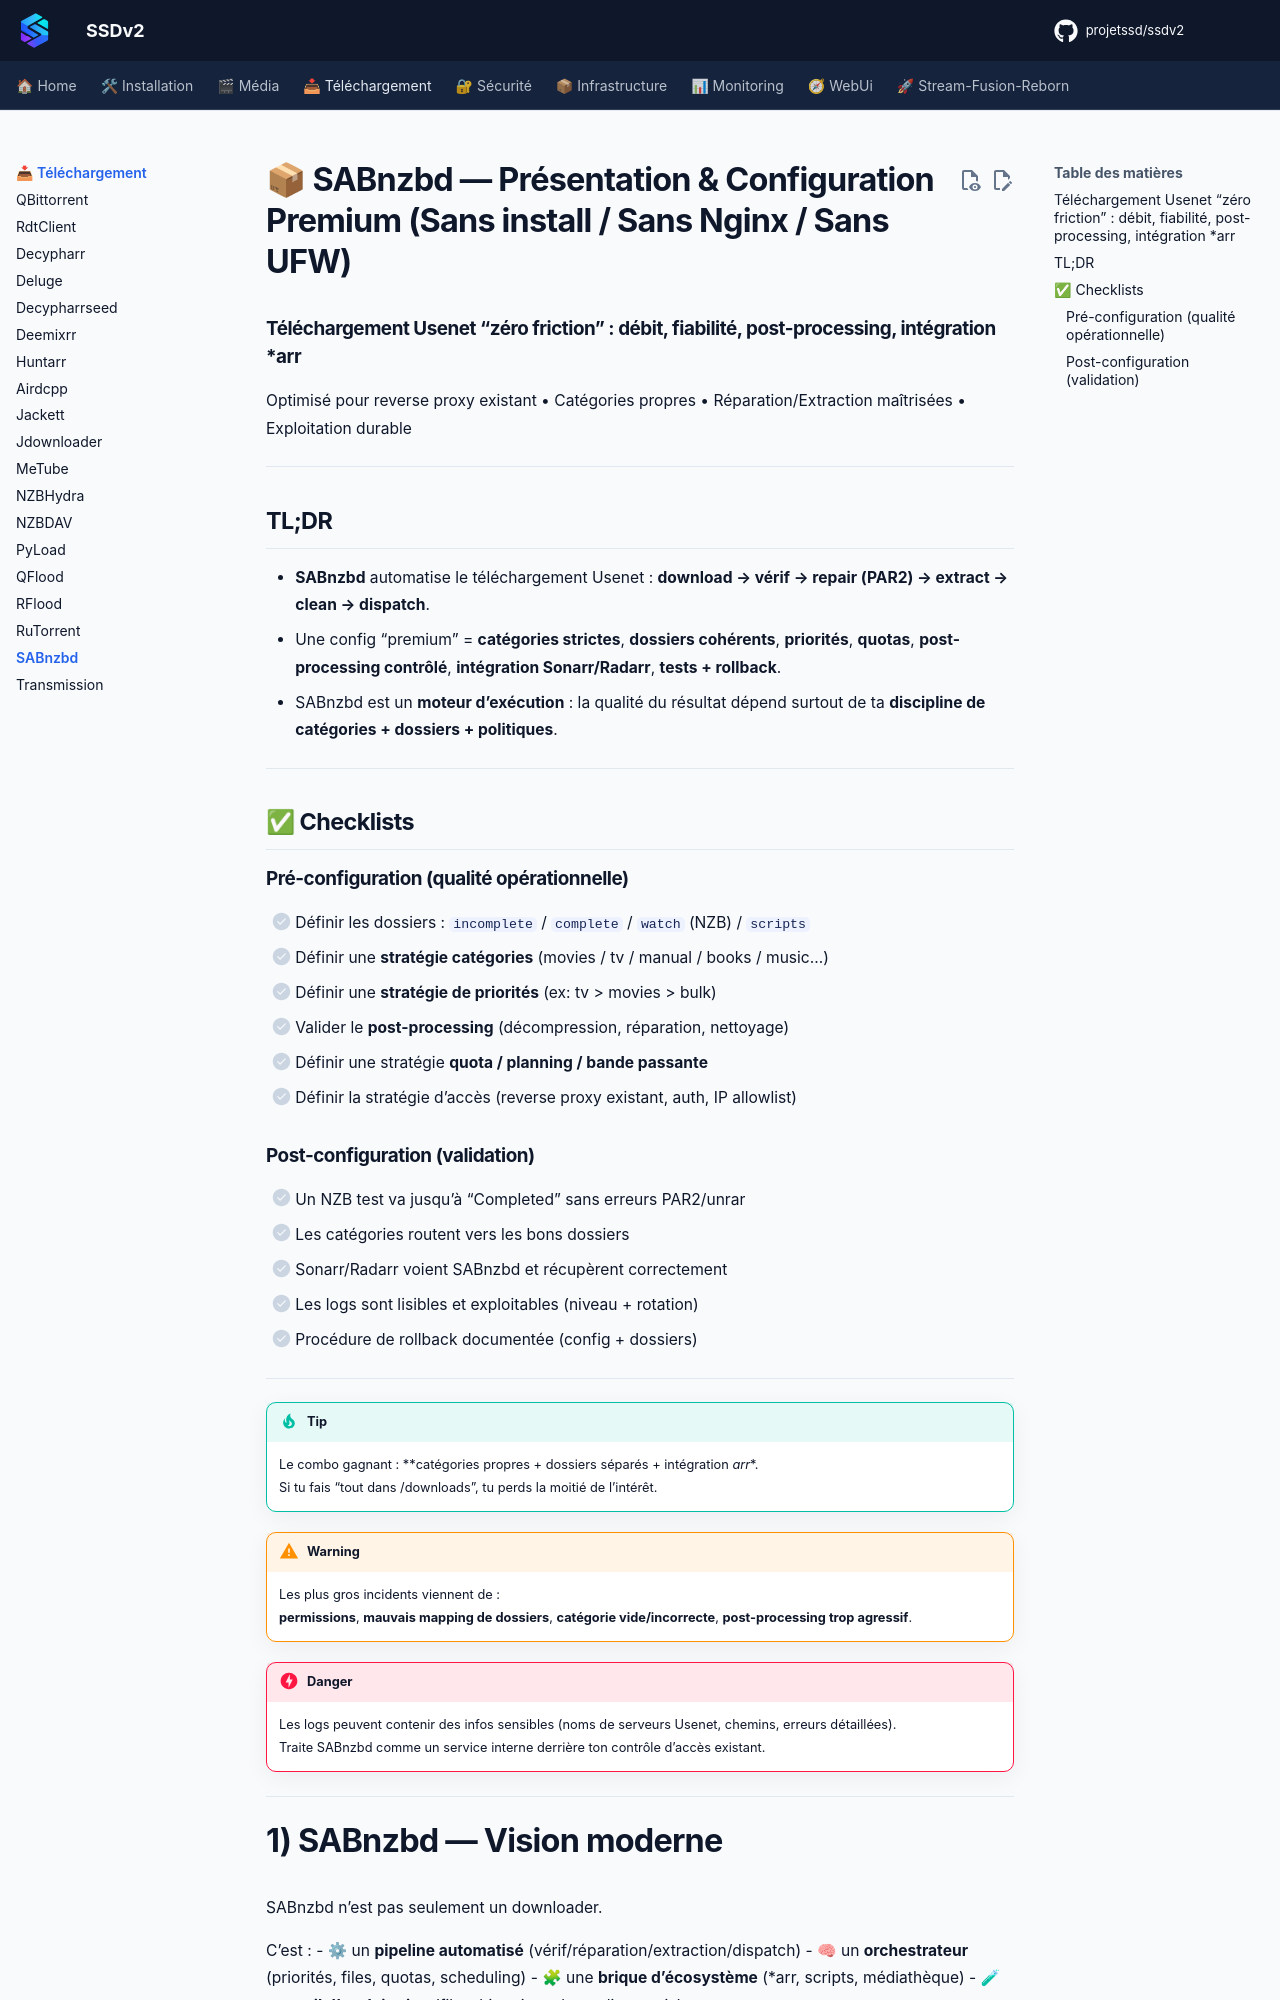

repository: projetssd/ssdv2_docs · page: applications/telechargement/sabnzbd/index.html · generator: mkdocs

# 📦 SABnzbd — Présentation & Configuration Premium (Sans install / Sans Nginx / Sans UFW)

### Téléchargement Usenet “zéro friction” : débit, fiabilité, post-processing, intégration *arr
Optimisé pour reverse proxy existant • Catégories propres • Réparation/Extraction maîtrisées • Exploitation durable

---

## TL;DR

- **SABnzbd** automatise le téléchargement Usenet : **download → vérif → repair (PAR2) → extract → clean → dispatch**.
- Une config “premium” = **catégories strictes**, **dossiers cohérents**, **priorités**, **quotas**, **post-processing contrôlé**, **intégration Sonarr/Radarr**, **tests + rollback**.
- SABnzbd est un **moteur d’exécution** : la qualité du résultat dépend surtout de ta **discipline de catégories + dossiers + politiques**.

---

## ✅ Checklists

### Pré-configuration (qualité opérationnelle)
- [ ] Définir les dossiers : `incomplete` / `complete` / `watch` (NZB) / `scripts`
- [ ] Définir une **stratégie catégories** (movies / tv / manual / books / music…)
- [ ] Définir une **stratégie de priorités** (ex: tv > movies > bulk)
- [ ] Valider le **post-processing** (décompression, réparation, nettoyage)
- [ ] Définir une stratégie **quota / planning / bande passante**
- [ ] Définir la stratégie d’accès (reverse proxy existant, auth, IP allowlist)

### Post-configuration (validation)
- [ ] Un NZB test va jusqu’à “Completed” sans erreurs PAR2/unrar
- [ ] Les catégories routent vers les bons dossiers
- [ ] Sonarr/Radarr voient SABnzbd et récupèrent correctement
- [ ] Les logs sont lisibles et exploitables (niveau + rotation)
- [ ] Procédure de rollback documentée (config + dossiers)

---

> [!TIP]
> Le combo gagnant : **catégories propres + dossiers séparés + intégration *arr**.  
> Si tu fais “tout dans /downloads”, tu perds la moitié de l’intérêt.

> [!WARNING]
> Les plus gros incidents viennent de :  
> **permissions**, **mauvais mapping de dossiers**, **catégorie vide/incorrecte**, **post-processing trop agressif**.

> [!DANGER]
> Les logs peuvent contenir des infos sensibles (noms de serveurs Usenet, chemins, erreurs détaillées).  
> Traite SABnzbd comme un service interne derrière ton contrôle d’accès existant.

---
